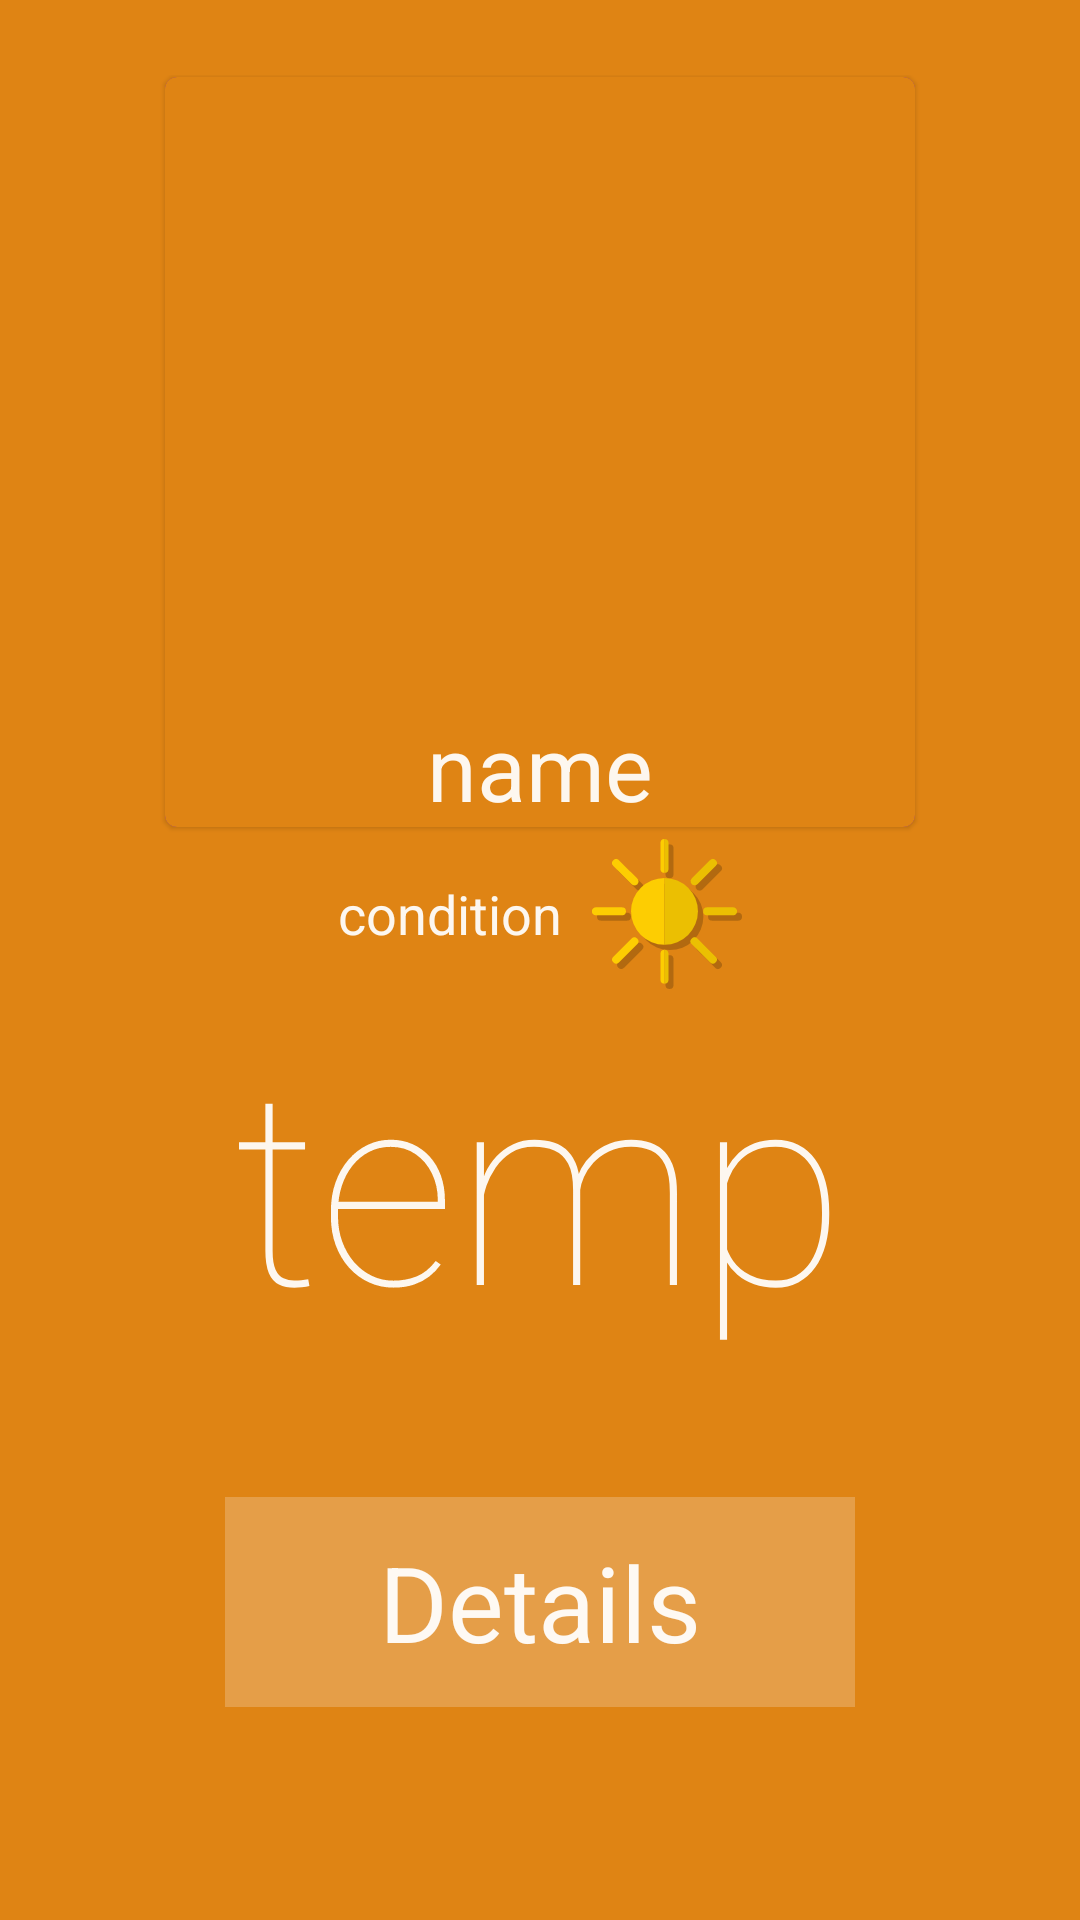

The Android layout XML behind this screen, and the referenced resources:
<!-- AndroidManifest.xml: application theme Theme.WeatherApp -->
<!-- res/layout/fragment_city_layout.xml -->
<?xml version="1.0" encoding="utf-8"?>
<layout
    xmlns:android="http://schemas.android.com/apk/res/android"
    xmlns:app="http://schemas.android.com/apk/res-auto"
    xmlns:tools="http://schemas.android.com/tools">

    <data>
        <variable
            name="imageLoading"
            type="com.example.weatherapp.adapter.ImageLoading" />

        <variable
            name="city"
            type="com.example.weatherapp.model.CityX" />
    </data>




<androidx.drawerlayout.widget.DrawerLayout
    android:id="@+id/drawerLayout"
    android:layout_width="match_parent"
    android:layout_height="match_parent">




    <FrameLayout
        android:layout_width="match_parent"
        android:layout_height="match_parent"
        android:id="@+id/frameLayout">
        <androidx.constraintlayout.widget.ConstraintLayout
            android:layout_width="match_parent"
            android:layout_height="match_parent"
            android:orientation="vertical"
            android:padding="25dp"
            tools:context=".MainActivity">

            <androidx.constraintlayout.widget.ConstraintLayout
                android:id="@+id/id_mainContainer"
                android:layout_width="match_parent"
                android:layout_height="match_parent"
                android:visibility="visible"
                tools:layout_editor_absoluteX="25dp"
                tools:layout_editor_absoluteY="6dp">

                <LinearLayout
                    android:id="@+id/id_mainInfo"
                    style="@style/TransparentBackground"
                    android:layout_width="match_parent"
                    android:layout_height="wrap_content"
                    android:layout_marginBottom="-20dp"
                    android:orientation="vertical"
                    app:layout_constraintBottom_toBottomOf="parent"
                    app:layout_constraintTop_toTopOf="parent"
                    app:layout_constraintVertical_bias="0.58"
                    tools:layout_editor_absoluteX="0dp">

                    <LinearLayout
                        style="@style/TransparentBackground"
                        android:layout_width="wrap_content"
                        android:layout_height="wrap_content"
                        android:layout_gravity="center"
                        android:gravity="center">

                        <TextView
                            android:id="@+id/conditionView"
                            style="@style/TransparentBackground"
                            android:layout_width="wrap_content"
                            android:layout_height="wrap_content"
                            android:layout_gravity="center"
                            android:text="condition"
                            android:textColor="#EEFFFFFF"
                            android:textSize="18sp" />

                        <Space
                            android:layout_width="10dp"
                            android:layout_height="wrap_content" />

                        <ImageView
                            android:id="@+id/id_weatherIcon"
                            style="@style/TransparentBackground"
                            android:layout_width="50dp"
                            android:layout_height="57dp"
                            android:src="@drawable/ic_sunny"
                            app:layout_constraintBottom_toTopOf="@id/id_mainInfo"
                            app:layout_constraintEnd_toEndOf="parent"
                            app:layout_constraintStart_toStartOf="parent" />

                    </LinearLayout>

                    <TextView
                        android:id="@+id/tempView"
                        style="@style/TransparentBackground"
                        android:layout_width="wrap_content"
                        android:layout_height="wrap_content"
                        android:layout_gravity="center"
                        android:fontFamily="sans-serif-thin"
                        android:text="temp"
                        android:textColor="#EEFFFFFF"
                        android:textSize="90sp">

                    </TextView>


                </LinearLayout>


                <LinearLayout
                    android:id="@+id/id_detailButton"
                    android:layout_width="210sp"
                    android:layout_height="70sp"
                    android:layout_gravity="center"
                    android:background="#3BF6F0F6"
                    android:orientation="vertical"
                    app:layout_constraintBottom_toBottomOf="parent"
                    app:layout_constraintEnd_toEndOf="parent"
                    app:layout_constraintStart_toStartOf="parent"
                    app:layout_constraintTop_toBottomOf="@+id/id_mainInfo">

                    <TextView
                        android:id="@+id/detailView"
                        style="@style/TransparentBackground"
                        android:layout_width="match_parent"
                        android:layout_height="match_parent"
                        android:layout_gravity="center"
                        android:gravity="center"
                        android:text="Details"
                        android:textColor="#EEFFFFFF"
                        android:textSize="35sp">

                    </TextView>

                </LinearLayout>

                <com.google.android.material.card.MaterialCardView
                    android:layout_width="250dp"
                    android:layout_height="250dp"
                    app:cardCornerRadius="4dp"
                    app:layout_constraintBottom_toTopOf="@+id/id_mainInfo"
                    app:layout_constraintEnd_toEndOf="parent"
                    app:layout_constraintStart_toStartOf="parent"
                    app:layout_constraintTop_toTopOf="parent">

                    <ImageView
                        android:id="@+id/city_image"
                        android:layout_width="match_parent"
                        android:layout_height="210dp"
                        app:imageUrl="@{imageLoading.cityImageUrl}"/>

                    <LinearLayout
                        android:layout_width="match_parent"
                        android:layout_height="wrap_content"
                        android:layout_gravity="bottom"
                        android:orientation="vertical">

                        <TextView
                            android:id="@+id/nameView"
                            android:layout_width="wrap_content"
                            android:layout_height="wrap_content"
                            android:text="name"
                            android:textColor="#EEFFFFFF"
                            android:textSize="30sp"
                            android:layout_gravity="center">

                        </TextView>

                    </LinearLayout>

                </com.google.android.material.card.MaterialCardView>


            </androidx.constraintlayout.widget.ConstraintLayout>

        </androidx.constraintlayout.widget.ConstraintLayout>
    </FrameLayout>
</androidx.drawerlayout.widget.DrawerLayout>
</layout>
<!-- resources referenced by this layout -->
<resources>
  <!-- drawable ic_sunny: vector/xml drawable (drawable, 4013 chars, omitted) -->
  <style name="TransparentBackground">
          <item name="android:background">@android:color/transparent</item>
      </style>
  <style name="Theme.WeatherApp" parent="Theme.MaterialComponents.DayNight">
          
          <item name="colorPrimary">@color/purple_500</item>
          <item name="colorPrimaryVariant">#F8B563</item>
          <item name="colorOnPrimary">@color/white</item>
          
           <item name="colorSecondary">#673AB7</item>
          <item name="colorSecondaryVariant">#9270CD</item>
          <item name="colorOnSecondary">@color/white</item>
          
          <item name="android:statusBarColor">@color/orange</item>
          
          <item name="android:background">@color/orange</item>
          <item name="colorSurface">@color/purple_500</item>
          <item name="colorOnSurface">@color/white</item>
          <item name="android:windowLightStatusBar" tools:targetApi="m">true</item>
      </style>
  <color name="purple_500">#FF6200EE</color>
  <color name="white">#FFFFFFFF</color>
  <color name="orange">#DF8414</color>
</resources>
